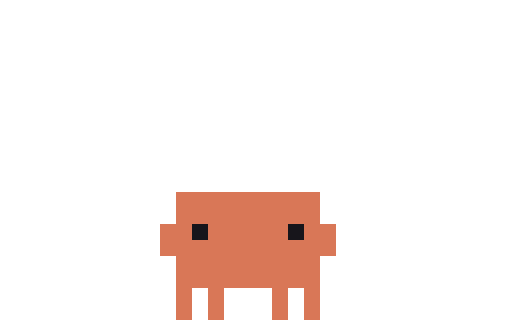
t = 0.00 s
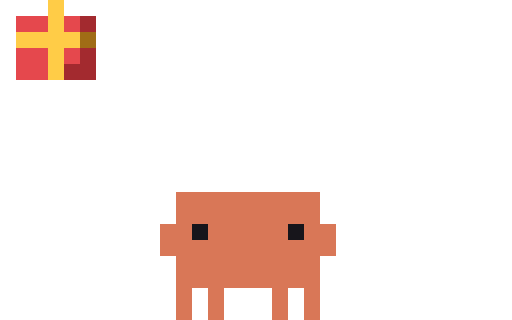
t = 0.15 s
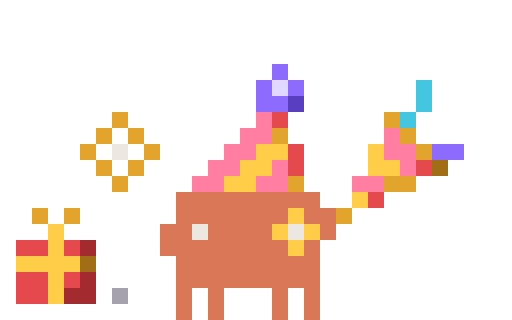
t = 0.30 s
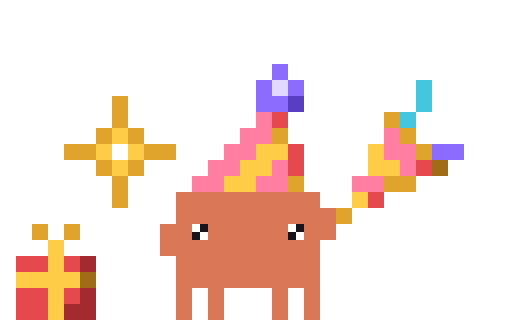
t = 0.45 s
t = 0.55 s: frame unchanged from t = 0.45 s, image omitted
t = 0.75 s: frame unchanged from t = 0.45 s, image omitted

The animated SVG that drew these frames (rendered in a browser with its animation timeline set to each time). Animation: 8 CSS @keyframes rules; one cycle of 0.75 s.

<svg xmlns="http://www.w3.org/2000/svg" width="96" height="60" viewBox="0 0 32 20" shape-rendering="crispEdges"><title>Clawd in-done-party</title><desc>Set-up for done-party: its scene arrives, ending on its first frame.</desc><style>@keyframes clawd-in-done-party-0-0{0%{opacity:1}6.667%{opacity:0}100%{opacity:0}}.clawd-in-done-party-0-0{opacity:1;animation:clawd-in-done-party-0-0 750ms step-end 1 forwards}@keyframes clawd-in-done-party-0-1{0%{opacity:0}6.667%{opacity:1}13.333%{opacity:0}100%{opacity:0}}.clawd-in-done-party-0-1{opacity:0;animation:clawd-in-done-party-0-1 750ms step-end 1 forwards}@keyframes clawd-in-done-party-0-2{0%{opacity:0}13.333%{opacity:1}20%{opacity:0}100%{opacity:0}}.clawd-in-done-party-0-2{opacity:0;animation:clawd-in-done-party-0-2 750ms step-end 1 forwards}@keyframes clawd-in-done-party-0-3{0%{opacity:0}20%{opacity:1}26.667%{opacity:0}100%{opacity:0}}.clawd-in-done-party-0-3{opacity:0;animation:clawd-in-done-party-0-3 750ms step-end 1 forwards}@keyframes clawd-in-done-party-0-4{0%{opacity:0}26.667%{opacity:1}33.333%{opacity:0}100%{opacity:0}}.clawd-in-done-party-0-4{opacity:0;animation:clawd-in-done-party-0-4 750ms step-end 1 forwards}@keyframes clawd-in-done-party-0-5{0%{opacity:0}33.333%{opacity:1}40%{opacity:0}100%{opacity:0}}.clawd-in-done-party-0-5{opacity:0;animation:clawd-in-done-party-0-5 750ms step-end 1 forwards}@keyframes clawd-in-done-party-0-6{0%{opacity:0}40%{opacity:1}46.667%{opacity:0}100%{opacity:0}}.clawd-in-done-party-0-6{opacity:0;animation:clawd-in-done-party-0-6 750ms step-end 1 forwards}@keyframes clawd-in-done-party-0-7{0%{opacity:0}46.667%{opacity:1}100%{opacity:1}}.clawd-in-done-party-0-7{opacity:0;animation:clawd-in-done-party-0-7 750ms step-end 1 forwards}@media (prefers-reduced-motion:reduce){[class^="clawd-in-done-party-"]{animation:none!important}}</style><g class="clawd-in-done-party-0-0" transform="scale(0.5)"><path fill="#D97757" d="M22 24h18v1h-18zM22 25h18v1h-18zM22 26h18v1h-18zM22 27h18v1h-18zM20 28h4v1h-4zM26 28h10v1h-10zM38 28h4v1h-4zM20 29h4v1h-4zM26 29h10v1h-10zM38 29h4v1h-4zM20 30h22v1h-22zM20 31h22v1h-22zM22 32h18v1h-18zM22 33h18v1h-18zM22 34h18v1h-18zM22 35h18v1h-18zM22 36h2v1h-2zM26 36h2v1h-2zM34 36h2v1h-2zM38 36h2v1h-2zM22 37h2v1h-2zM26 37h2v1h-2zM34 37h2v1h-2zM38 37h2v1h-2zM22 38h2v1h-2zM26 38h2v1h-2zM34 38h2v1h-2zM38 38h2v1h-2zM22 39h2v1h-2zM26 39h2v1h-2zM34 39h2v1h-2zM38 39h2v1h-2z"/><path fill="#17151B" d="M24 28h2v1h-2zM36 28h2v1h-2zM24 29h2v1h-2zM36 29h2v1h-2z"/></g><g class="clawd-in-done-party-0-1" transform="scale(0.5)"><path fill="#E5484D" d="M2 0h4v1h-4zM2 1h4v1h-4z"/><path fill="#FFCC47" d="M6 0h2v1h-2zM6 1h2v1h-2z"/><path fill="#A32A2F" d="M8 0h4v1h-4zM8 1h4v1h-4z"/><path fill="#D97757" d="M22 24h18v1h-18zM22 25h18v1h-18zM22 26h18v1h-18zM22 27h18v1h-18zM20 28h4v1h-4zM26 28h10v1h-10zM38 28h4v1h-4zM20 29h4v1h-4zM26 29h10v1h-10zM38 29h4v1h-4zM20 30h22v1h-22zM20 31h22v1h-22zM22 32h18v1h-18zM22 33h18v1h-18zM22 34h18v1h-18zM22 35h18v1h-18zM22 36h2v1h-2zM26 36h2v1h-2zM34 36h2v1h-2zM38 36h2v1h-2zM22 37h2v1h-2zM26 37h2v1h-2zM34 37h2v1h-2zM38 37h2v1h-2zM22 38h2v1h-2zM26 38h2v1h-2zM34 38h2v1h-2zM38 38h2v1h-2zM22 39h2v1h-2zM26 39h2v1h-2zM34 39h2v1h-2zM38 39h2v1h-2z"/><path fill="#17151B" d="M24 28h2v1h-2zM36 28h2v1h-2zM24 29h2v1h-2zM36 29h2v1h-2z"/></g><g class="clawd-in-done-party-0-2" transform="scale(0.5)"><path fill="#FFCC47" d="M6 0h2v1h-2zM6 1h2v1h-2zM6 2h2v1h-2zM6 3h2v1h-2zM2 4h8v1h-8zM2 5h8v1h-8zM6 6h2v1h-2zM6 7h2v1h-2zM6 8h2v1h-2zM6 9h2v1h-2z"/><path fill="#E5484D" d="M2 2h4v1h-4zM8 2h2v1h-2zM2 3h4v1h-4zM8 3h2v1h-2zM2 6h4v1h-4zM8 6h2v1h-2zM2 7h4v1h-4zM8 7h2v1h-2zM2 8h4v1h-4zM2 9h4v1h-4z"/><path fill="#A32A2F" d="M10 2h2v1h-2zM10 3h2v1h-2zM10 6h2v1h-2zM10 7h2v1h-2zM8 8h4v1h-4zM8 9h4v1h-4z"/><path fill="#A06C16" d="M10 4h2v1h-2zM10 5h2v1h-2z"/><path fill="#D97757" d="M22 24h18v1h-18zM22 25h18v1h-18zM22 26h18v1h-18zM22 27h18v1h-18zM20 28h4v1h-4zM26 28h10v1h-10zM38 28h4v1h-4zM20 29h4v1h-4zM26 29h10v1h-10zM38 29h4v1h-4zM20 30h22v1h-22zM20 31h22v1h-22zM22 32h18v1h-18zM22 33h18v1h-18zM22 34h18v1h-18zM22 35h18v1h-18zM22 36h2v1h-2zM26 36h2v1h-2zM34 36h2v1h-2zM38 36h2v1h-2zM22 37h2v1h-2zM26 37h2v1h-2zM34 37h2v1h-2zM38 37h2v1h-2zM22 38h2v1h-2zM26 38h2v1h-2zM34 38h2v1h-2zM38 38h2v1h-2zM22 39h2v1h-2zM26 39h2v1h-2zM34 39h2v1h-2zM38 39h2v1h-2z"/><path fill="#17151B" d="M24 28h2v1h-2zM36 28h2v1h-2zM24 29h2v1h-2zM36 29h2v1h-2z"/></g><g class="clawd-in-done-party-0-3" transform="scale(0.5)"><path fill="#E0A42C" d="M4 10h2v1h-2zM8 10h2v1h-2zM4 11h2v1h-2zM8 11h2v1h-2z"/><path fill="#FFCC47" d="M6 12h2v1h-2zM6 13h2v1h-2zM30 13h2v1h-2zM6 14h2v1h-2zM30 14h2v1h-2zM6 15h2v1h-2zM28 15h2v1h-2zM32 15h2v1h-2zM2 16h8v1h-8zM28 16h2v1h-2zM32 16h2v1h-2zM49 16h2v1h-2zM2 17h8v1h-8zM30 17h2v1h-2zM49 17h2v1h-2zM6 18h2v1h-2zM30 18h2v1h-2zM47 18h2v1h-2zM51 18h2v1h-2zM6 19h2v1h-2zM47 19h2v1h-2zM51 19h2v1h-2zM6 20h2v1h-2zM49 20h2v1h-2zM6 21h2v1h-2zM49 21h2v1h-2z"/><path fill="#E5484D" d="M2 14h4v1h-4zM8 14h2v1h-2zM2 15h4v1h-4zM8 15h2v1h-2zM2 18h4v1h-4zM8 18h2v1h-2zM2 19h4v1h-4zM8 19h2v1h-2zM2 20h4v1h-4zM2 21h4v1h-4z"/><path fill="#A32A2F" d="M10 14h2v1h-2zM10 15h2v1h-2zM10 18h2v1h-2zM10 19h2v1h-2zM8 20h4v1h-4zM8 21h4v1h-4z"/><path fill="#ECE7DF" d="M30 15h2v1h-2zM30 16h2v1h-2zM49 18h2v1h-2zM49 19h2v1h-2z"/><path fill="#A06C16" d="M10 16h2v1h-2zM10 17h2v1h-2z"/><path fill="#D97757" d="M22 24h18v1h-18zM22 25h18v1h-18zM22 26h18v1h-18zM22 27h18v1h-18zM20 28h4v1h-4zM26 28h10v1h-10zM38 28h4v1h-4zM20 29h4v1h-4zM26 29h10v1h-10zM38 29h4v1h-4zM20 30h22v1h-22zM20 31h22v1h-22zM22 32h18v1h-18zM22 33h18v1h-18zM22 34h18v1h-18zM22 35h18v1h-18zM22 36h2v1h-2zM26 36h2v1h-2zM34 36h2v1h-2zM38 36h2v1h-2zM22 37h2v1h-2zM26 37h2v1h-2zM34 37h2v1h-2zM38 37h2v1h-2zM22 38h2v1h-2zM26 38h2v1h-2zM34 38h2v1h-2zM38 38h2v1h-2zM22 39h2v1h-2zM26 39h2v1h-2zM34 39h2v1h-2zM38 39h2v1h-2z"/><path fill="#17151B" d="M24 28h2v1h-2zM36 28h2v1h-2zM24 29h2v1h-2zM36 29h2v1h-2z"/></g><g class="clawd-in-done-party-0-4" transform="scale(0.5)"><path fill="#E0D8FF" d="M34 10h2v1h-2zM34 11h2v1h-2z"/><path fill="#8B6CFF" d="M32 12h2v1h-2zM32 13h2v1h-2zM54 18h2v1h-2zM54 19h2v1h-2z"/><path fill="#5A3EC2" d="M36 12h2v1h-2zM36 13h2v1h-2z"/><path fill="#43C6E0" d="M52 12h2v1h-2zM52 13h2v1h-2zM50 14h2v1h-2zM50 15h2v1h-2z"/><path fill="#E5484D" d="M34 14h2v1h-2zM34 15h2v1h-2zM36 20h2v1h-2zM52 20h2v1h-2zM36 21h2v1h-2zM52 21h2v1h-2zM2 32h4v1h-4zM8 32h2v1h-2zM2 33h4v1h-4zM8 33h2v1h-2zM2 36h4v1h-4zM8 36h2v1h-2zM2 37h4v1h-4zM8 37h2v1h-2zM2 38h4v1h-4zM2 39h4v1h-4z"/><path fill="#ECE7DF" d="M30 15h2v1h-2zM30 16h2v1h-2zM14 18h2v1h-2zM49 18h2v1h-2zM14 19h2v1h-2zM49 19h2v1h-2zM24 28h2v1h-2zM24 29h2v1h-2zM14 38h2v1h-2zM14 39h2v1h-2z"/><path fill="#FFCC47" d="M14 16h2v1h-2zM14 17h2v1h-2zM12 18h2v1h-2zM16 18h2v1h-2zM34 18h2v1h-2zM46 18h2v1h-2zM12 19h2v1h-2zM16 19h2v1h-2zM34 19h2v1h-2zM46 19h2v1h-2zM14 20h2v1h-2zM32 20h2v1h-2zM48 20h2v1h-2zM14 21h2v1h-2zM32 21h2v1h-2zM48 21h2v1h-2zM30 22h2v1h-2zM30 23h2v1h-2zM44 24h2v1h-2zM44 25h2v1h-2zM24 26h2v1h-2zM24 27h2v1h-2zM22 28h2v1h-2zM26 28h2v1h-2zM22 29h2v1h-2zM26 29h2v1h-2zM6 30h2v1h-2zM24 30h2v1h-2zM6 31h2v1h-2zM24 31h2v1h-2zM6 32h2v1h-2zM6 33h2v1h-2zM2 34h8v1h-8zM2 35h8v1h-8zM6 36h2v1h-2zM6 37h2v1h-2zM6 38h2v1h-2zM6 39h2v1h-2z"/><path fill="#FF7EA1" d="M32 16h2v1h-2zM48 16h2v1h-2zM32 17h2v1h-2zM48 17h2v1h-2zM30 18h2v1h-2zM51 18h1v1h-1zM30 19h2v1h-2zM51 19h1v1h-1zM28 20h2v1h-2zM28 21h2v1h-2zM26 22h2v1h-2zM34 22h2v1h-2zM46 22h2v1h-2zM26 23h2v1h-2zM34 23h2v1h-2zM46 23h2v1h-2z"/><path fill="#E0A42C" d="M50 22h2v1h-2zM50 23h2v1h-2zM42 26h2v1h-2zM42 27h2v1h-2zM4 28h2v1h-2zM8 28h2v1h-2zM4 29h2v1h-2zM8 29h2v1h-2z"/><path fill="#D97757" d="M22 24h18v1h-18zM22 25h18v1h-18zM22 26h2v1h-2zM26 26h16v1h-16zM22 27h2v1h-2zM26 27h16v1h-16zM20 28h2v1h-2zM28 28h8v1h-8zM38 28h4v1h-4zM20 29h2v1h-2zM28 29h8v1h-8zM38 29h4v1h-4zM20 30h4v1h-4zM26 30h14v1h-14zM20 31h4v1h-4zM26 31h14v1h-14zM22 32h18v1h-18zM22 33h18v1h-18zM22 34h18v1h-18zM22 35h18v1h-18zM22 36h2v1h-2zM26 36h2v1h-2zM34 36h2v1h-2zM38 36h2v1h-2zM22 37h2v1h-2zM26 37h2v1h-2zM34 37h2v1h-2zM38 37h2v1h-2zM22 38h2v1h-2zM26 38h2v1h-2zM34 38h2v1h-2zM38 38h2v1h-2zM22 39h2v1h-2zM26 39h2v1h-2zM34 39h2v1h-2zM38 39h2v1h-2z"/><path fill="#17151B" d="M37 28h1v1h-1zM36 29h1v1h-1z"/><path fill="#A32A2F" d="M10 32h2v1h-2zM10 33h2v1h-2zM10 36h2v1h-2zM10 37h2v1h-2zM8 38h4v1h-4zM8 39h4v1h-4z"/><path fill="#A06C16" d="M10 34h2v1h-2zM10 35h2v1h-2z"/><path fill="#A6A2AD" d="M0 38h2v1h-2zM12 38h2v1h-2zM0 39h2v1h-2zM12 39h2v1h-2z"/></g><g class="clawd-in-done-party-0-5" transform="scale(0.5)"><path fill="#8B6CFF" d="M34 8h2v1h-2zM34 9h2v1h-2zM32 10h2v1h-2zM36 10h2v1h-2zM32 11h2v1h-2zM36 11h2v1h-2zM32 12h4v1h-4zM32 13h4v1h-4zM54 18h4v1h-4zM54 19h4v1h-4z"/><path fill="#E0D8FF" d="M34 10h2v1h-2zM34 11h2v1h-2z"/><path fill="#43C6E0" d="M52 10h2v1h-2zM52 11h2v1h-2zM52 12h2v1h-2zM52 13h2v1h-2zM50 14h2v1h-2zM50 15h2v1h-2z"/><path fill="#5A3EC2" d="M36 12h2v1h-2zM36 13h2v1h-2z"/><path fill="#E0A42C" d="M14 14h2v1h-2zM48 14h2v1h-2zM14 15h2v1h-2zM48 15h2v1h-2zM12 16h2v1h-2zM16 16h2v1h-2zM34 16h2v1h-2zM50 16h2v1h-2zM12 17h2v1h-2zM16 17h2v1h-2zM34 17h2v1h-2zM50 17h2v1h-2zM10 18h2v1h-2zM18 18h2v1h-2zM52 18h2v1h-2zM10 19h2v1h-2zM18 19h2v1h-2zM52 19h2v1h-2zM12 20h2v1h-2zM16 20h2v1h-2zM12 21h2v1h-2zM16 21h2v1h-2zM14 22h2v1h-2zM36 22h2v1h-2zM48 22h4v1h-4zM14 23h2v1h-2zM36 23h2v1h-2zM48 23h4v1h-4zM4 26h2v1h-2zM8 26h2v1h-2zM42 26h2v1h-2zM4 27h2v1h-2zM8 27h2v1h-2zM42 27h2v1h-2z"/><path fill="#FF7EA1" d="M32 14h2v1h-2zM32 15h2v1h-2zM30 16h4v1h-4zM48 16h2v1h-2zM30 17h4v1h-4zM48 17h2v1h-2zM28 18h4v1h-4zM48 18h4v1h-4zM28 19h4v1h-4zM48 19h4v1h-4zM26 20h4v1h-4zM34 20h2v1h-2zM50 20h2v1h-2zM26 21h4v1h-4zM34 21h2v1h-2zM50 21h2v1h-2zM24 22h4v1h-4zM32 22h4v1h-4zM44 22h4v1h-4zM24 23h4v1h-4zM32 23h4v1h-4zM44 23h4v1h-4z"/><path fill="#E5484D" d="M34 14h2v1h-2zM34 15h2v1h-2zM36 18h2v1h-2zM36 19h2v1h-2zM36 20h2v1h-2zM52 20h2v1h-2zM36 21h2v1h-2zM52 21h2v1h-2zM46 24h2v1h-2zM46 25h2v1h-2zM2 30h4v1h-4zM8 30h2v1h-2zM2 31h4v1h-4zM8 31h2v1h-2zM2 34h4v1h-4zM8 34h2v1h-2zM2 35h4v1h-4zM8 35h2v1h-2zM2 36h4v1h-4zM2 37h4v1h-4z"/><path fill="#ECE7DF" d="M14 18h2v1h-2zM14 19h2v1h-2zM24 28h2v1h-2zM36 28h2v1h-2zM24 29h2v1h-2zM36 29h2v1h-2z"/><path fill="#FFCC47" d="M32 18h4v1h-4zM46 18h2v1h-2zM32 19h4v1h-4zM46 19h2v1h-2zM30 20h4v1h-4zM46 20h4v1h-4zM30 21h4v1h-4zM46 21h4v1h-4zM28 22h4v1h-4zM28 23h4v1h-4zM44 24h2v1h-2zM44 25h2v1h-2zM36 26h2v1h-2zM36 27h2v1h-2zM6 28h2v1h-2zM34 28h2v1h-2zM38 28h2v1h-2zM6 29h2v1h-2zM34 29h2v1h-2zM38 29h2v1h-2zM6 30h2v1h-2zM36 30h2v1h-2zM6 31h2v1h-2zM36 31h2v1h-2zM2 32h8v1h-8zM2 33h8v1h-8zM6 34h2v1h-2zM6 35h2v1h-2zM6 36h2v1h-2zM6 37h2v1h-2z"/><path fill="#A06C16" d="M54 20h2v1h-2zM54 21h2v1h-2zM10 32h2v1h-2zM10 33h2v1h-2z"/><path fill="#D97757" d="M22 24h18v1h-18zM22 25h18v1h-18zM22 26h14v1h-14zM38 26h4v1h-4zM22 27h14v1h-14zM38 27h4v1h-4zM20 28h4v1h-4zM26 28h8v1h-8zM40 28h2v1h-2zM20 29h4v1h-4zM26 29h8v1h-8zM40 29h2v1h-2zM20 30h16v1h-16zM38 30h2v1h-2zM20 31h16v1h-16zM38 31h2v1h-2zM22 32h18v1h-18zM22 33h18v1h-18zM22 34h18v1h-18zM22 35h18v1h-18zM22 36h2v1h-2zM26 36h2v1h-2zM34 36h2v1h-2zM38 36h2v1h-2zM22 37h2v1h-2zM26 37h2v1h-2zM34 37h2v1h-2zM38 37h2v1h-2zM22 38h2v1h-2zM26 38h2v1h-2zM34 38h2v1h-2zM38 38h2v1h-2zM22 39h2v1h-2zM26 39h2v1h-2zM34 39h2v1h-2zM38 39h2v1h-2z"/><path fill="#A32A2F" d="M10 30h2v1h-2zM10 31h2v1h-2zM10 34h2v1h-2zM10 35h2v1h-2zM8 36h4v1h-4zM8 37h4v1h-4z"/><path fill="#A6A2AD" d="M14 36h2v1h-2zM14 37h2v1h-2z"/></g><g class="clawd-in-done-party-0-6" transform="scale(0.5)"><path fill="#8B6CFF" d="M34 8h2v1h-2zM34 9h2v1h-2zM32 10h2v1h-2zM36 10h2v1h-2zM32 11h2v1h-2zM36 11h2v1h-2zM32 12h4v1h-4zM32 13h4v1h-4zM54 18h4v1h-4zM54 19h4v1h-4z"/><path fill="#E0D8FF" d="M34 10h2v1h-2zM34 11h2v1h-2z"/><path fill="#43C6E0" d="M52 10h2v1h-2zM52 11h2v1h-2zM52 12h2v1h-2zM52 13h2v1h-2zM50 14h2v1h-2zM50 15h2v1h-2z"/><path fill="#E0A42C" d="M14 12h2v1h-2zM14 13h2v1h-2zM14 14h2v1h-2zM48 14h2v1h-2zM14 15h2v1h-2zM48 15h2v1h-2zM12 16h2v1h-2zM16 16h2v1h-2zM34 16h2v1h-2zM50 16h2v1h-2zM12 17h2v1h-2zM16 17h2v1h-2zM34 17h2v1h-2zM50 17h2v1h-2zM8 18h4v1h-4zM18 18h4v1h-4zM52 18h2v1h-2zM8 19h4v1h-4zM18 19h4v1h-4zM52 19h2v1h-2zM12 20h2v1h-2zM16 20h2v1h-2zM12 21h2v1h-2zM16 21h2v1h-2zM14 22h2v1h-2zM36 22h2v1h-2zM48 22h4v1h-4zM14 23h2v1h-2zM36 23h2v1h-2zM48 23h4v1h-4zM14 24h2v1h-2zM14 25h2v1h-2zM42 26h2v1h-2zM42 27h2v1h-2zM4 28h2v1h-2zM8 28h2v1h-2zM4 29h2v1h-2zM8 29h2v1h-2z"/><path fill="#5A3EC2" d="M36 12h2v1h-2zM36 13h2v1h-2z"/><path fill="#FF7EA1" d="M32 14h2v1h-2zM32 15h2v1h-2zM30 16h4v1h-4zM48 16h2v1h-2zM30 17h4v1h-4zM48 17h2v1h-2zM28 18h4v1h-4zM48 18h4v1h-4zM28 19h4v1h-4zM48 19h4v1h-4zM26 20h4v1h-4zM34 20h2v1h-2zM50 20h2v1h-2zM26 21h4v1h-4zM34 21h2v1h-2zM50 21h2v1h-2zM24 22h4v1h-4zM32 22h4v1h-4zM44 22h4v1h-4zM24 23h4v1h-4zM32 23h4v1h-4zM44 23h4v1h-4z"/><path fill="#E5484D" d="M34 14h2v1h-2zM34 15h2v1h-2zM36 18h2v1h-2zM36 19h2v1h-2zM36 20h2v1h-2zM52 20h2v1h-2zM36 21h2v1h-2zM52 21h2v1h-2zM46 24h2v1h-2zM46 25h2v1h-2zM2 32h4v1h-4zM8 32h2v1h-2zM2 33h4v1h-4zM8 33h2v1h-2zM2 36h4v1h-4zM8 36h2v1h-2zM2 37h4v1h-4zM8 37h2v1h-2zM2 38h4v1h-4zM2 39h4v1h-4z"/><path fill="#FFCC47" d="M14 16h2v1h-2zM14 17h2v1h-2zM12 18h2v1h-2zM16 18h2v1h-2zM32 18h4v1h-4zM46 18h2v1h-2zM12 19h2v1h-2zM16 19h2v1h-2zM32 19h4v1h-4zM46 19h2v1h-2zM14 20h2v1h-2zM30 20h4v1h-4zM46 20h4v1h-4zM14 21h2v1h-2zM30 21h4v1h-4zM46 21h4v1h-4zM28 22h4v1h-4zM28 23h4v1h-4zM44 24h2v1h-2zM44 25h2v1h-2zM6 30h2v1h-2zM6 31h2v1h-2zM6 32h2v1h-2zM6 33h2v1h-2zM2 34h8v1h-8zM2 35h8v1h-8zM6 36h2v1h-2zM6 37h2v1h-2zM6 38h2v1h-2zM6 39h2v1h-2z"/><path fill="#FFFFFF" d="M14 18h2v1h-2zM14 19h2v1h-2zM24 28h1v1h-1zM25 29h1v1h-1z"/><path fill="#A06C16" d="M54 20h2v1h-2zM54 21h2v1h-2zM10 34h2v1h-2zM10 35h2v1h-2z"/><path fill="#D97757" d="M22 24h18v1h-18zM22 25h18v1h-18zM22 26h20v1h-20zM22 27h20v1h-20zM20 28h4v1h-4zM26 28h10v1h-10zM38 28h4v1h-4zM20 29h4v1h-4zM26 29h10v1h-10zM38 29h4v1h-4zM20 30h20v1h-20zM20 31h20v1h-20zM22 32h18v1h-18zM22 33h18v1h-18zM22 34h18v1h-18zM22 35h18v1h-18zM22 36h2v1h-2zM26 36h2v1h-2zM34 36h2v1h-2zM38 36h2v1h-2zM22 37h2v1h-2zM26 37h2v1h-2zM34 37h2v1h-2zM38 37h2v1h-2zM22 38h2v1h-2zM26 38h2v1h-2zM34 38h2v1h-2zM38 38h2v1h-2zM22 39h2v1h-2zM26 39h2v1h-2zM34 39h2v1h-2zM38 39h2v1h-2z"/><path fill="#17151B" d="M25 28h1v1h-1zM24 29h1v1h-1z"/><path fill="#ECE7DF" d="M36 28h2v1h-2zM36 29h2v1h-2z"/><path fill="#A32A2F" d="M10 32h2v1h-2zM10 33h2v1h-2zM10 36h2v1h-2zM10 37h2v1h-2zM8 38h4v1h-4zM8 39h4v1h-4z"/></g><g class="clawd-in-done-party-0-7" transform="scale(0.5)"><path fill="#8B6CFF" d="M34 8h2v1h-2zM34 9h2v1h-2zM32 10h2v1h-2zM36 10h2v1h-2zM32 11h2v1h-2zM36 11h2v1h-2zM32 12h4v1h-4zM32 13h4v1h-4zM54 18h4v1h-4zM54 19h4v1h-4z"/><path fill="#E0D8FF" d="M34 10h2v1h-2zM34 11h2v1h-2z"/><path fill="#43C6E0" d="M52 10h2v1h-2zM52 11h2v1h-2zM52 12h2v1h-2zM52 13h2v1h-2zM50 14h2v1h-2zM50 15h2v1h-2z"/><path fill="#E0A42C" d="M14 12h2v1h-2zM14 13h2v1h-2zM14 14h2v1h-2zM48 14h2v1h-2zM14 15h2v1h-2zM48 15h2v1h-2zM12 16h2v1h-2zM16 16h2v1h-2zM34 16h2v1h-2zM50 16h2v1h-2zM12 17h2v1h-2zM16 17h2v1h-2zM34 17h2v1h-2zM50 17h2v1h-2zM8 18h4v1h-4zM18 18h4v1h-4zM52 18h2v1h-2zM8 19h4v1h-4zM18 19h4v1h-4zM52 19h2v1h-2zM12 20h2v1h-2zM16 20h2v1h-2zM12 21h2v1h-2zM16 21h2v1h-2zM14 22h2v1h-2zM36 22h2v1h-2zM48 22h4v1h-4zM14 23h2v1h-2zM36 23h2v1h-2zM48 23h4v1h-4zM14 24h2v1h-2zM14 25h2v1h-2zM42 26h2v1h-2zM42 27h2v1h-2zM4 28h2v1h-2zM8 28h2v1h-2zM4 29h2v1h-2zM8 29h2v1h-2z"/><path fill="#5A3EC2" d="M36 12h2v1h-2zM36 13h2v1h-2z"/><path fill="#FF7EA1" d="M32 14h2v1h-2zM32 15h2v1h-2zM30 16h4v1h-4zM48 16h2v1h-2zM30 17h4v1h-4zM48 17h2v1h-2zM28 18h4v1h-4zM48 18h4v1h-4zM28 19h4v1h-4zM48 19h4v1h-4zM26 20h4v1h-4zM34 20h2v1h-2zM50 20h2v1h-2zM26 21h4v1h-4zM34 21h2v1h-2zM50 21h2v1h-2zM24 22h4v1h-4zM32 22h4v1h-4zM44 22h4v1h-4zM24 23h4v1h-4zM32 23h4v1h-4zM44 23h4v1h-4z"/><path fill="#E5484D" d="M34 14h2v1h-2zM34 15h2v1h-2zM36 18h2v1h-2zM36 19h2v1h-2zM36 20h2v1h-2zM52 20h2v1h-2zM36 21h2v1h-2zM52 21h2v1h-2zM46 24h2v1h-2zM46 25h2v1h-2zM2 32h4v1h-4zM8 32h2v1h-2zM2 33h4v1h-4zM8 33h2v1h-2zM2 36h4v1h-4zM8 36h2v1h-2zM2 37h4v1h-4zM8 37h2v1h-2zM2 38h4v1h-4zM2 39h4v1h-4z"/><path fill="#FFCC47" d="M14 16h2v1h-2zM14 17h2v1h-2zM12 18h2v1h-2zM16 18h2v1h-2zM32 18h4v1h-4zM46 18h2v1h-2zM12 19h2v1h-2zM16 19h2v1h-2zM32 19h4v1h-4zM46 19h2v1h-2zM14 20h2v1h-2zM30 20h4v1h-4zM46 20h4v1h-4zM14 21h2v1h-2zM30 21h4v1h-4zM46 21h4v1h-4zM28 22h4v1h-4zM28 23h4v1h-4zM44 24h2v1h-2zM44 25h2v1h-2zM6 30h2v1h-2zM6 31h2v1h-2zM6 32h2v1h-2zM6 33h2v1h-2zM2 34h8v1h-8zM2 35h8v1h-8zM6 36h2v1h-2zM6 37h2v1h-2zM6 38h2v1h-2zM6 39h2v1h-2z"/><path fill="#FFFFFF" d="M14 18h2v1h-2zM14 19h2v1h-2zM24 28h1v1h-1zM36 28h1v1h-1zM25 29h1v1h-1zM37 29h1v1h-1z"/><path fill="#A06C16" d="M54 20h2v1h-2zM54 21h2v1h-2zM10 34h2v1h-2zM10 35h2v1h-2z"/><path fill="#D97757" d="M22 24h18v1h-18zM22 25h18v1h-18zM22 26h20v1h-20zM22 27h20v1h-20zM20 28h4v1h-4zM26 28h10v1h-10zM38 28h4v1h-4zM20 29h4v1h-4zM26 29h10v1h-10zM38 29h4v1h-4zM20 30h20v1h-20zM20 31h20v1h-20zM22 32h18v1h-18zM22 33h18v1h-18zM22 34h18v1h-18zM22 35h18v1h-18zM22 36h2v1h-2zM26 36h2v1h-2zM34 36h2v1h-2zM38 36h2v1h-2zM22 37h2v1h-2zM26 37h2v1h-2zM34 37h2v1h-2zM38 37h2v1h-2zM22 38h2v1h-2zM26 38h2v1h-2zM34 38h2v1h-2zM38 38h2v1h-2zM22 39h2v1h-2zM26 39h2v1h-2zM34 39h2v1h-2zM38 39h2v1h-2z"/><path fill="#17151B" d="M25 28h1v1h-1zM37 28h1v1h-1zM24 29h1v1h-1zM36 29h1v1h-1z"/><path fill="#A32A2F" d="M10 32h2v1h-2zM10 33h2v1h-2zM10 36h2v1h-2zM10 37h2v1h-2zM8 38h4v1h-4zM8 39h4v1h-4z"/></g></svg>
